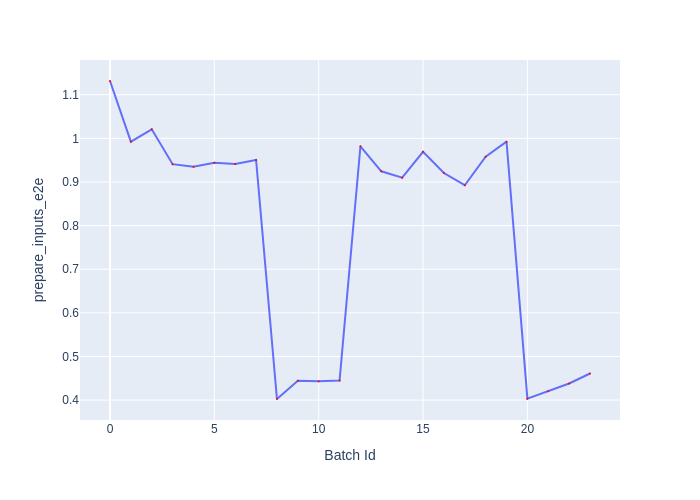

The table this chart was drawn from, first rows:
Batch Id, prepare_inputs_e2e
0, 1.131
1, 0.9924
2, 1.021
3, 0.9408
4, 0.935
5, 0.9439
6, 0.9413
7, 0.9503
8, 0.4025
9, 0.4442
10, 0.4429
11, 0.4448
12, 0.9818
13, 0.9244
14, 0.9098
15, 0.9691
16, 0.9206
17, 0.8926
18, 0.9578
19, 0.9924
20, 0.4033
21, 0.4204
22, 0.438
23, 0.461
